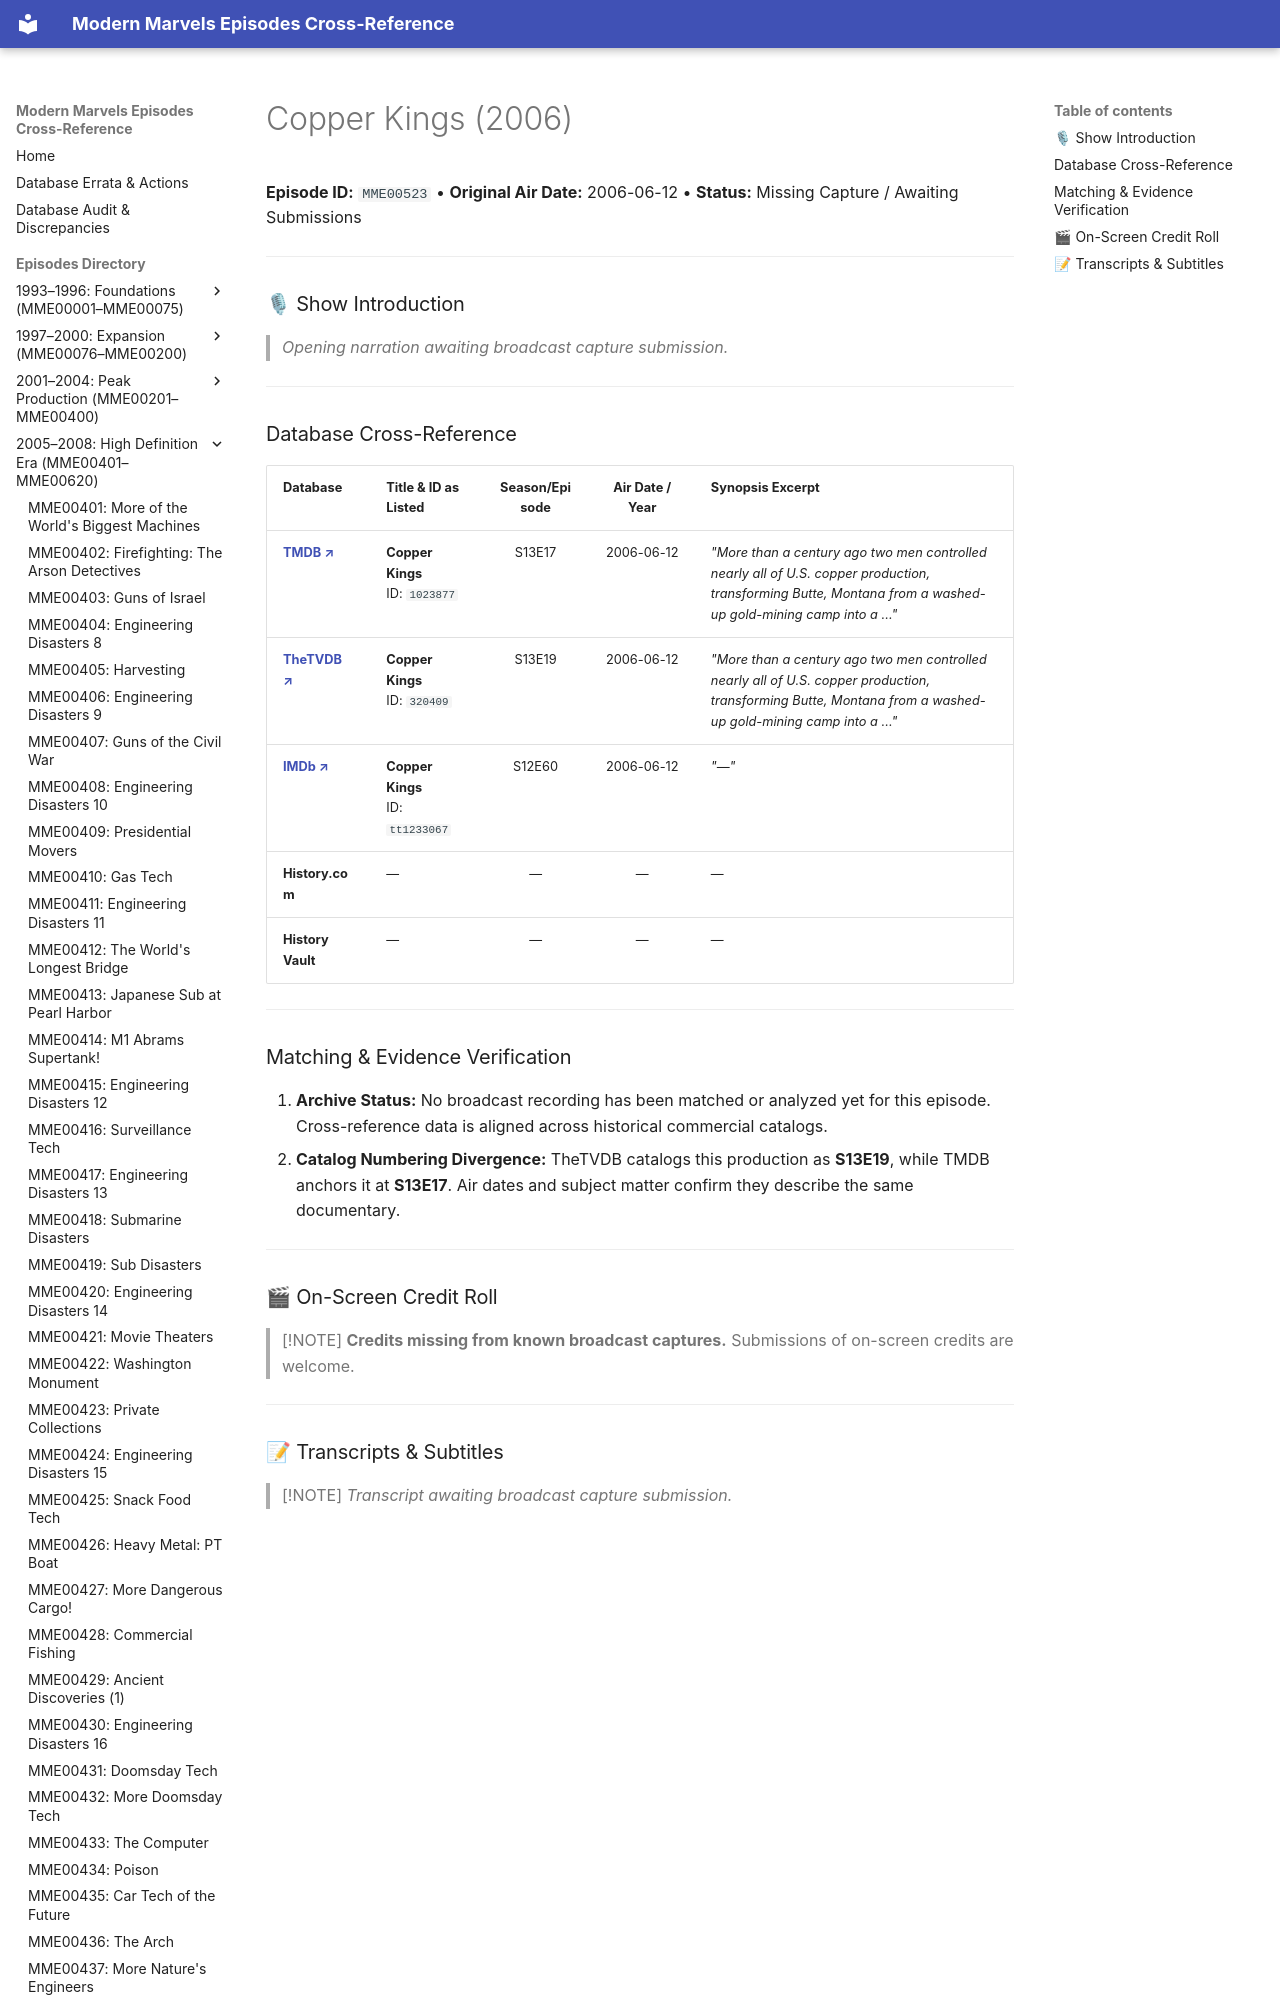

repository: ModernMarvelsFan/ModernMarvels · page: episodes/MME00523/index.html · generator: mkdocs

# Copper Kings (2006)

**Episode ID:** `MME00523` • **Original Air Date:** 2006-06-12 • **Status:** Missing Capture / Awaiting Submissions

---

### 🎙 Show Introduction

> *Opening narration awaiting broadcast capture submission.*

---
